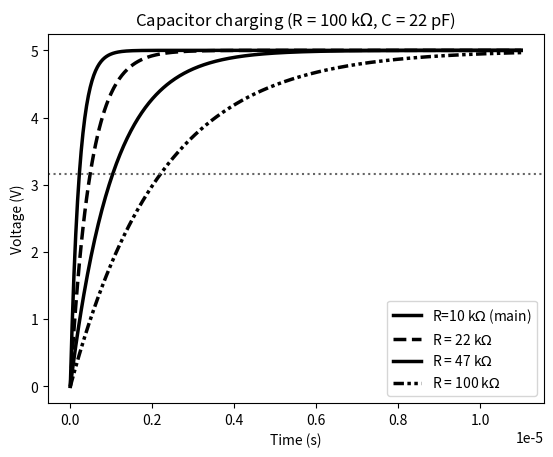

Reproduce this figure in Python. (Note: this script raises an exception after producing the figure.)
'''
File:
rc_charging.py

Description:
This program computes and plots the voltage charge of a capacitor in an RC circuit.
A line separating voltage from LOW and HIGH states are drawn. Additionally,
different resistors values were tested to see the time it takes to charge a capacitor.
The goal is to research different resistor choices that best fit the target release value
of the power on circuit.

Note:
- At the very end of this file, be aware that the save file path
  is relative to the current working directory.

___________________________________________________
Author      Date                Comment
Gib M.      Sept. 4th, 2026     rev 1
'''

import numpy as np
import matplotlib.pyplot as plt

V0 = 5.0 # supply voltage (V)
C = 22e-12 # capacitance (22 pF)
R_main = 10e3 # resistance (10 kohm)
R_others = [22e3, 47e3, 100e3] # comparison resistances

def charging(t, R):
    tau = R * C
    return V0 * (1 - np.exp(-t/tau))

# Base the time axis on the slowest (largest R) curve so all are visible
tau_max = max([R_main] + R_others) * C
t = np.linspace(0, 5 * tau_max, 500)

# Solid is reserved for the original R; every other curve gets its own.
# Dash pattern so the plot reads correctly in black and white
styles = ["--", "-", (0, (3, 1, 1, 1, 1, 1))]

fig, ax = plt.subplots()
ax.plot(t, charging(t, R_main), color="black", linewidth=2.5,
        label=f"R={R_main/1e3:.0f} k$\\Omega$ (main)")
for R, style in zip(R_others, styles):
    ax.plot(t, charging(t, R), color="black", linestyle=style, linewidth=2.5,
            label=f"R = {R/1e3:.0f} k$\\Omega$")

V_tau = V0 * (1 - np.exp(-1))
ax.axhline(V_tau, linestyle=":", color="0.4") # dotted reference line
ax.grid(False)
ax.set_xlabel("Time (s)")
ax.set_ylabel("Voltage (V)")
ax.set_title(f"Capacitor charging (R = {R/1e3:.0f} k$\\Omega$, C = {C*1e12:.0f} pF)")
ax.legend()

# Paths are relative to the repository root (run the script from there)
#fig.savefig("figures/generated/rc_charging.pdf") # vector, publishable
fig.savefig("../figures/generated/rc_charging.pdf") # vector, publishable
